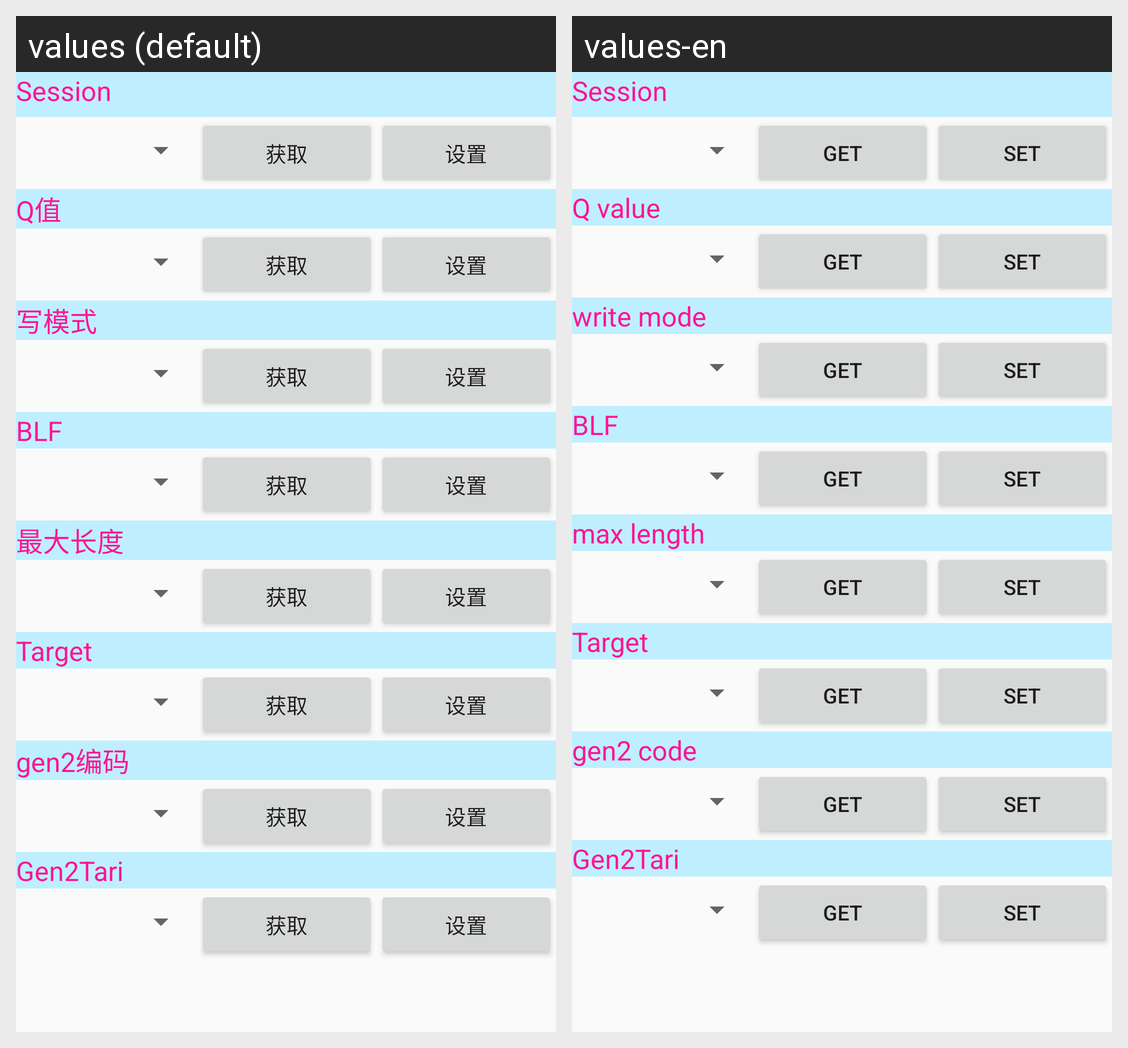

Locale-by-locale string values for the Android screen shown in this grid:
Android screen res/layout/tab4_tablelayout_gen2.xml rendered under 2 locales, left to right: values (default), values-en. Device: Nexus 5 (rendered at 1080×1920; each locale shown at half size, 540×960, under a caption strip naming it); theme AppTheme.
Strings drawn on this screen, with the default value and each locale's value (text and hints the layout hard-codes, and strings that could not be matched under every locale, appear in the picture but are not listed):

str_paramget
  values: 获取
  values-en: get

str_paramset
  values: 设置
  values-en: set

tab4_gen2_TextView_g2q
  values: Q值
  values-en: Q value

tab4_gen2_textView_tb4g2wm
  values: 写模式
  values-en: write mode

tab4_gen2_textView_tb4g2ml
  values: 最大长度
  values-en: max length

tab4_gen2_TextView_tb4g2cd
  values: gen2编码
  values-en: gen2 code
